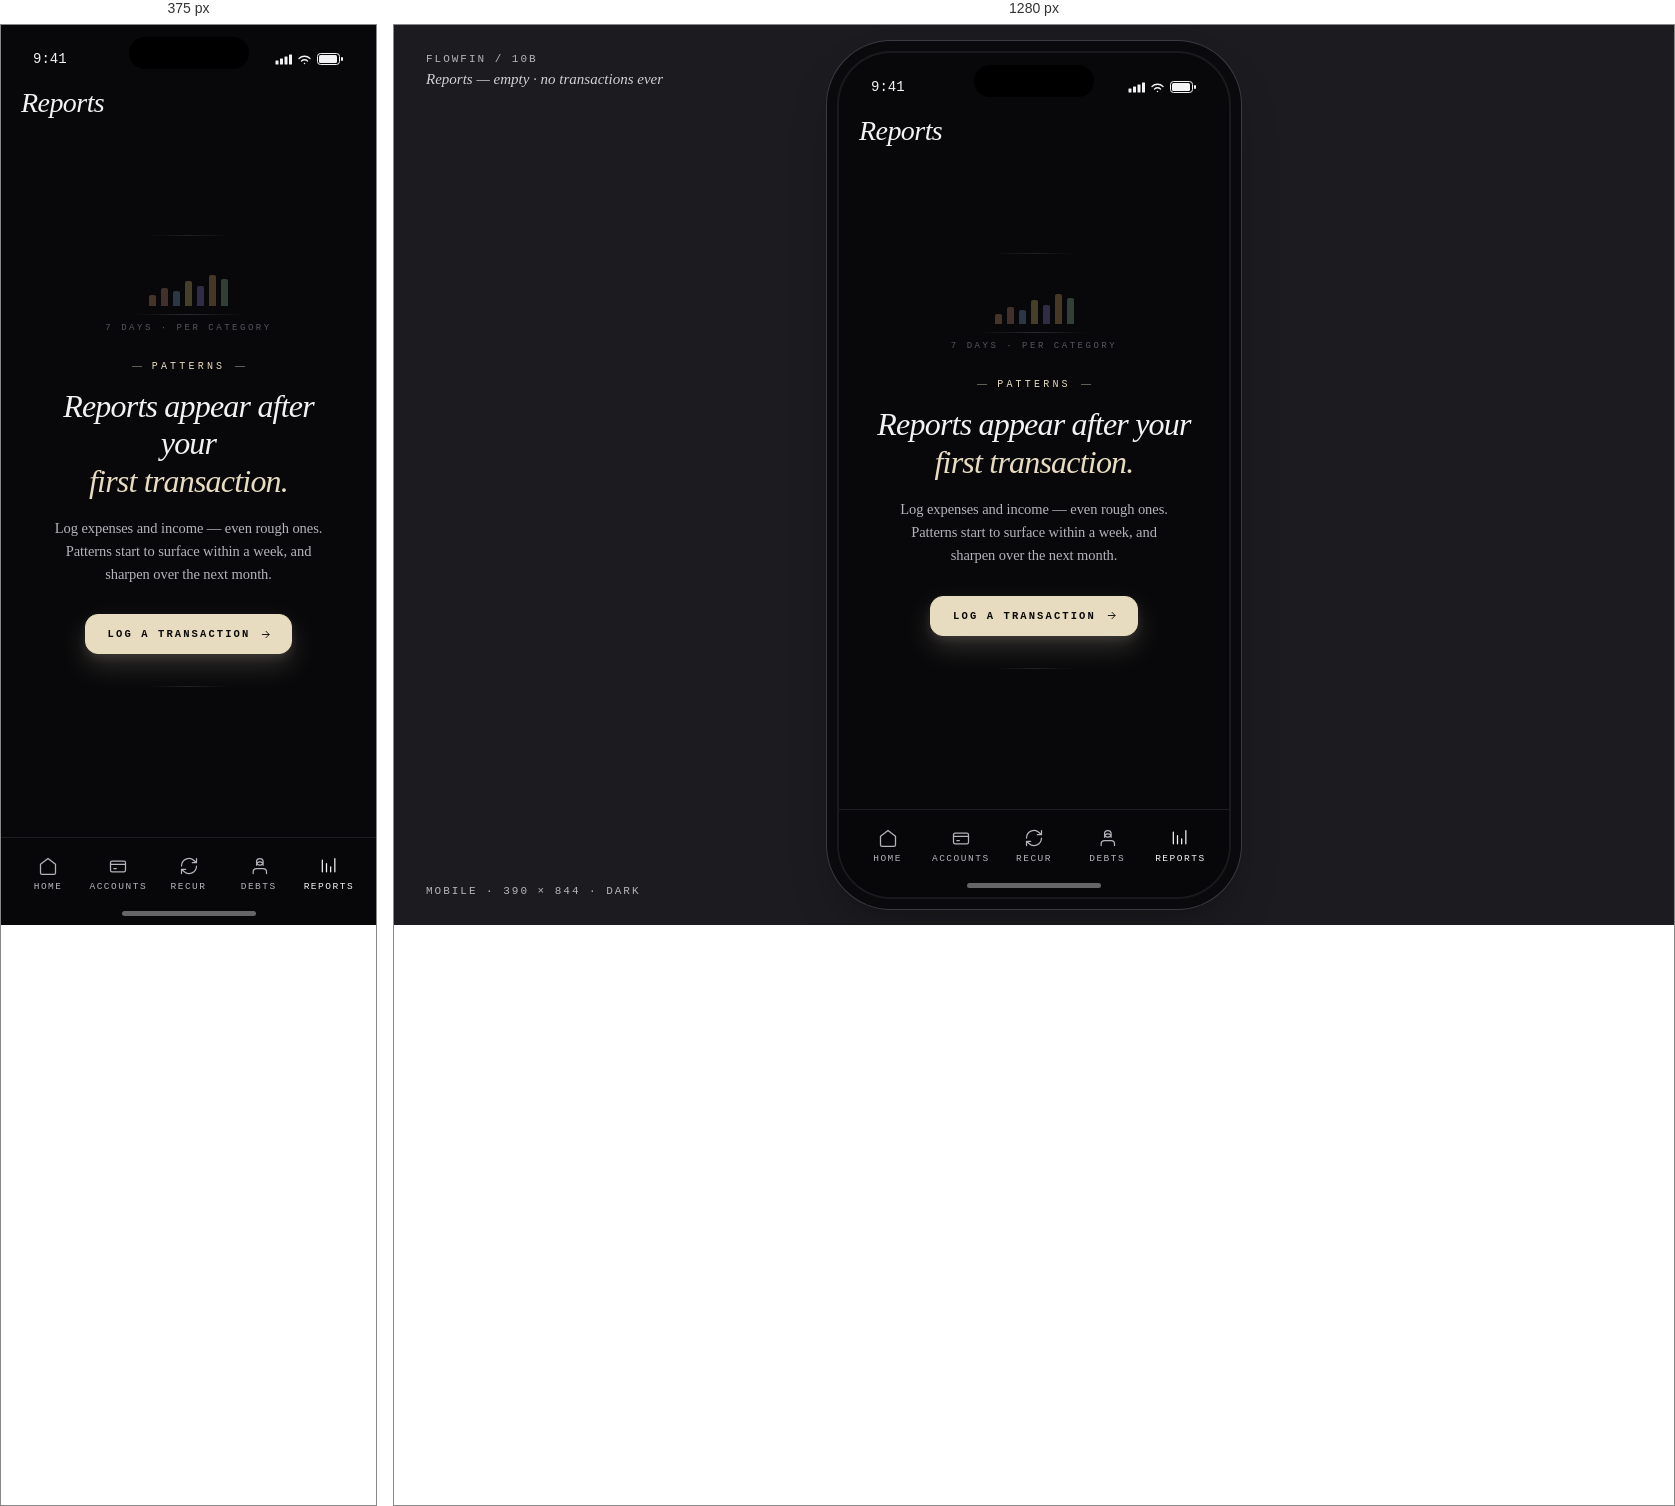
Rendered at 375 px and 1280 px, left to right.

<!-- file: empty.html -->
<!DOCTYPE html>
<html lang="en">
<head>
<meta charset="UTF-8">
<meta name="viewport" content="width=device-width, initial-scale=1.0">
<title>FlowFin — Reports (empty) / Mobile</title>
<link rel="preconnect" href="https://fonts.googleapis.com">
<link rel="preconnect" href="https://fonts.gstatic.com" crossorigin>
<link href="https://fonts.googleapis.com/css2?family=Literata:ital,opsz,wght@0,7..72,300..700;1,7..72,300..700&family=Geist+Mono:wght@300..600&display=swap" rel="stylesheet">
<style>
*, *::before, *::after { margin: 0; padding: 0; box-sizing: border-box; }

:root {
  --bg: #08080A;
  --surface: #101013;
  --surface-2: #16161A;
  --surface-3: #1C1C20;
  --border: #1E1E22;
  --border-strong: #2A2A2F;
  --text: #F2F2F4;
  --text-mute: #B4B4BC;
  --text-soft: #8A8A92;
  --text-faint: #565660;

  --page-bg: #1C1C20;

  --accent: #E8DCC0;
  --pos: #9CD4A2;
  --warn: #E8B66E;
  --neg: #E08A8A;

  --font-serif: 'Literata';
  --font-mono: 'Geist Mono';
}

html, body { height: 100%; }
body {
  background: var(--page-bg);
  color: var(--text);
  font-family: var(--font-serif), serif;
  font-feature-settings: "ss01" 1, "ss02" 1, "calt" 1;
  -webkit-font-smoothing: antialiased;
  display: flex;
  align-items: center;
  justify-content: center;
  padding: 60px 20px;
  min-height: 100vh;
  overflow-x: hidden;
}

.caption {
  position: fixed; top: 28px; left: 32px;
  font-family: var(--font-mono), monospace;
  font-size: 11px; color: var(--text-mute);
  letter-spacing: 0.18em; text-transform: uppercase;
  z-index: 10; font-weight: 500;
}
.caption em {
  display: block; margin-top: 6px;
  font-family: var(--font-serif), serif;
  font-style: italic; font-size: 15px; color: var(--text);
  letter-spacing: 0; text-transform: none;
  font-weight: 400; opacity: 0.85;
}
.caption-r {
  position: fixed; bottom: 28px; left: 32px;
  font-family: var(--font-mono), monospace;
  font-size: 11px; color: var(--text-mute);
  letter-spacing: 0.18em; text-transform: uppercase;
  z-index: 10; font-weight: 500;
}

/* ===== Phone ===== */
.phone {
  width: 390px; height: 844px;
  background: var(--bg); border-radius: 52px;
  position: relative; overflow: hidden;
  box-shadow:
    0 0 0 2px #1A1A1E,
    0 0 0 12px #0A0A0C,
    0 0 0 13px #3A3A42,
    0 24px 48px rgba(0,0,0,0.28),
    0 6px 14px rgba(0,0,0,0.18);
  display: flex; flex-direction: column;
}
.notch {
  position: absolute; top: 12px; left: 50%;
  transform: translateX(-50%);
  width: 120px; height: 32px;
  background: #000; border-radius: 20px; z-index: 30;
}

.status-bar {
  height: 50px; padding: 18px 32px 0;
  display: flex; justify-content: space-between; align-items: center;
  font-family: var(--font-mono), monospace;
  font-size: 14px; font-weight: 500;
  position: relative; z-index: 5; flex-shrink: 0;
}
.status-icons { display: flex; gap: 5px; align-items: center; }

/* ===== Page header ===== */
.page-header {
  display: flex; align-items: center; justify-content: space-between;
  padding: 12px 20px 8px; flex-shrink: 0;
}
.page-title {
  font-family: var(--font-serif), serif;
  font-style: italic; font-weight: 400;
  font-size: 28px; letter-spacing: -0.02em; color: var(--text);
}

/* ===== Body ===== */
.scroll {
  flex: 1;
  overflow: hidden;
  display: flex;
  flex-direction: column;
}

/* ───────── Editorial empty moment ───────── */
.empty {
  flex: 1;
  display: flex;
  flex-direction: column;
  align-items: center;
  justify-content: center;
  padding: 0 36px 130px;
  text-align: center;
  position: relative;
}

/* faint horizontal rules framing the moment */
.empty::before,
.empty::after {
  content: '';
  width: 80px;
  height: 1px;
  background: linear-gradient(90deg, transparent, rgba(255,255,255,0.10), transparent);
}
.empty::before { margin-bottom: 32px; }
.empty::after  { margin-top: 32px; }

/* ── Chart specimen ──
   A faded mini chart sketch — bars rising into a sparkline-style curve —
   hints at what reports will look like, without overpromising. */
.specimen {
  display: flex;
  flex-direction: column;
  align-items: center;
  gap: 8px;
  margin-bottom: 28px;
}
.specimen-chart {
  display: flex;
  align-items: flex-end;
  gap: 5px;
  height: 38px;
  opacity: 0.5;
}
.specimen-chart .bar {
  width: 7px;
  background: var(--bar-color, var(--text-faint));
  border-radius: 2px 2px 0 0;
}
.specimen-chart .bar:nth-child(1) { height: 28%; --bar-color: rgba(232,168,123,0.55); }
.specimen-chart .bar:nth-child(2) { height: 46%; --bar-color: rgba(216,154,130,0.55); }
.specimen-chart .bar:nth-child(3) { height: 38%; --bar-color: rgba(138,180,224,0.55); }
.specimen-chart .bar:nth-child(4) { height: 64%; --bar-color: rgba(232,204,123,0.55); }
.specimen-chart .bar:nth-child(5) { height: 52%; --bar-color: rgba(154,138,224,0.55); }
.specimen-chart .bar:nth-child(6) { height: 80%; --bar-color: rgba(232,182,110,0.55); }
.specimen-chart .bar:nth-child(7) { height: 70%; --bar-color: rgba(156,212,162,0.55); }
.specimen-axis {
  width: 110px;
  height: 1px;
  background: linear-gradient(90deg, transparent, var(--border-strong), transparent);
}
.specimen-caption {
  font-family: var(--font-mono), monospace;
  font-size: 9px;
  letter-spacing: 0.28em;
  text-transform: uppercase;
  color: var(--text-faint);
  font-weight: 500;
}

.empty-eyebrow {
  font-family: var(--font-mono), monospace;
  font-size: 10px;
  letter-spacing: 0.32em;
  text-transform: uppercase;
  color: var(--accent);
  font-weight: 500;
  margin-bottom: 16px;
  display: inline-flex;
  align-items: center;
  gap: 10px;
}
.empty-eyebrow::before,
.empty-eyebrow::after {
  content: '';
  width: 10px;
  height: 1px;
  background: rgba(232,220,192,0.4);
}

.empty-title {
  font-family: var(--font-serif), serif;
  font-style: italic;
  font-weight: 300;
  font-size: 32px;
  letter-spacing: -0.025em;
  line-height: 1.18;
  color: var(--text);
  margin-bottom: 16px;
}
.empty-title em {
  font-style: italic;
  color: var(--accent);
}

.empty-body {
  font-family: var(--font-serif), serif;
  font-size: 14.5px;
  line-height: 1.6;
  color: var(--text-mute);
  letter-spacing: -0.005em;
  max-width: 290px;
}

.empty-cta {
  margin-top: 28px;
  display: inline-flex;
  align-items: center;
  gap: 10px;
  background: var(--accent);
  color: #0A0A0B;
  padding: 13px 20px 13px 22px;
  border-radius: 13px;
  border: 1px solid var(--accent);
  font-family: var(--font-mono), monospace;
  font-size: 10.5px;
  font-weight: 600;
  letter-spacing: 0.2em;
  text-transform: uppercase;
  text-decoration: none;
  cursor: pointer;
  box-shadow:
    0 12px 28px rgba(232,220,192,0.18),
    0 4px 10px rgba(232,220,192,0.10);
  transition: transform .15s, background .15s;
}
.empty-cta:hover {
  background: #F0E4C8;
  transform: translateY(-1px);
}
.empty-cta svg { transition: transform .15s; }
.empty-cta:hover svg { transform: translateX(3px); }

/* ===== Tab bar ===== */
.tab-bar {
  position: absolute; bottom: 0; left: 0; right: 0;
  height: 88px;
  background: rgba(8,8,10,0.92);
  backdrop-filter: blur(20px);
  -webkit-backdrop-filter: blur(20px);
  border-top: 1px solid var(--border);
  display: flex; justify-content: space-around; align-items: flex-start;
  padding: 14px 12px 0; z-index: 5;
}
.tab {
  display: flex; flex-direction: column; align-items: center; gap: 5px;
  color: var(--text-mute); background: transparent; border: none;
  cursor: pointer; font-family: var(--font-mono), monospace;
  font-size: 9.5px; letter-spacing: 0.16em; text-transform: uppercase;
  flex: 1; padding: 4px 0;
}
.tab.active { color: var(--text); }
.tab.active .tab-icon { color: var(--text); }
.tab-icon { color: var(--text-mute); transition: color .2s; }

.home-indicator {
  position: absolute; bottom: 9px; left: 50%;
  transform: translateX(-50%);
  width: 134px; height: 5px;
  background: var(--text); border-radius: 3px;
  opacity: 0.4; z-index: 6;
}

@media (max-width: 480px) {
  body { padding: 0; }
  .phone {
    width: 100%; height: 100vh;
    border-radius: 0; box-shadow: none;
  }
  .caption, .caption-r { display: none; }
}
</style>
</head>
<body>

<div class="caption">
  FlowFin / 10b<br>
  <em>Reports — empty · no transactions ever</em>
</div>
<div class="caption-r">Mobile · 390 × 844 · Dark</div>

<div class="phone">
  <div class="notch"></div>

  <div class="status-bar">
    <span>9:41</span>
    <div class="status-icons">
      <svg width="17" height="11" viewBox="0 0 17 11" fill="none">
        <rect x="0.5" y="6.5" width="3" height="4" rx="0.5" fill="currentColor"/>
        <rect x="5" y="4.5" width="3" height="6" rx="0.5" fill="currentColor"/>
        <rect x="9.5" y="2.5" width="3" height="8" rx="0.5" fill="currentColor"/>
        <rect x="14" y="0.5" width="3" height="10" rx="0.5" fill="currentColor"/>
      </svg>
      <svg width="15" height="11" viewBox="0 0 15 11" fill="none">
        <path d="M7.5 9.5L7.5 9.51" stroke="currentColor" stroke-width="1.5" stroke-linecap="round"/>
        <path d="M4.5 7C5.36 6.18 6.4 5.75 7.5 5.75C8.6 5.75 9.64 6.18 10.5 7" stroke="currentColor" stroke-width="1.3" stroke-linecap="round" fill="none"/>
        <path d="M2 4.5C3.5 3 5.4 2.25 7.5 2.25C9.6 2.25 11.5 3 13 4.5" stroke="currentColor" stroke-width="1.3" stroke-linecap="round" fill="none"/>
      </svg>
      <svg width="27" height="12" viewBox="0 0 27 12" fill="none">
        <rect x="0.5" y="0.5" width="22" height="11" rx="3" stroke="currentColor" fill="none"/>
        <rect x="2" y="2" width="18" height="8" rx="1.5" fill="currentColor"/>
        <rect x="24" y="4" width="2" height="4" rx="1" fill="currentColor"/>
      </svg>
    </div>
  </div>

  <!-- Page header — secondary actions all hidden (no insights/filter/export
       to surface, filter, or export when nothing exists) -->
  <div class="page-header">
    <h1 class="page-title">Reports</h1>
  </div>

  <!-- Month strip, summary, scope tabs, trend, donut, breakdown — all hidden -->

  <div class="scroll">

    <!-- EMPTY STATE — editorial moment -->
    <section class="empty">

      <!-- Chart specimen — rising mini bars, faded, hint at the report form -->
      <div class="specimen" aria-hidden="true">
        <div class="specimen-chart">
          <span class="bar"></span>
          <span class="bar"></span>
          <span class="bar"></span>
          <span class="bar"></span>
          <span class="bar"></span>
          <span class="bar"></span>
          <span class="bar"></span>
        </div>
        <div class="specimen-axis"></div>
        <div class="specimen-caption">7 days · per category</div>
      </div>

      <div class="empty-eyebrow">Patterns</div>
      <h2 class="empty-title">Reports appear after your<br><em>first transaction.</em></h2>
      <p class="empty-body">
        Log expenses and income — even rough ones. Patterns start to
        surface within a week, and sharpen over the next month.
      </p>
      <a href="#" class="empty-cta">
        Log a transaction
        <svg width="11" height="11" viewBox="0 0 24 24" fill="none" stroke="currentColor" stroke-width="2" stroke-linecap="round" stroke-linejoin="round"><path d="M5 12h14M13 5l7 7-7 7"/></svg>
      </a>
    </section>

  </div>

  <!-- Tab bar -->
  <nav class="tab-bar">
    <button class="tab">
      <svg class="tab-icon" width="20" height="20" viewBox="0 0 24 24" fill="none" stroke="currentColor" stroke-width="1.5" stroke-linecap="round" stroke-linejoin="round">
        <path d="M3 10l9-7 9 7v10a2 2 0 0 1-2 2H5a2 2 0 0 1-2-2V10z"/>
      </svg>
      Home
    </button>
    <button class="tab">
      <svg class="tab-icon" width="20" height="20" viewBox="0 0 24 24" fill="none" stroke="currentColor" stroke-width="1.5" stroke-linecap="round" stroke-linejoin="round">
        <rect x="3" y="6" width="18" height="13" rx="2"/>
        <path d="M3 10h18M7 15h3"/>
      </svg>
      Accounts
    </button>
    <button class="tab">
      <svg class="tab-icon" width="20" height="20" viewBox="0 0 24 24" fill="none" stroke="currentColor" stroke-width="1.5" stroke-linecap="round" stroke-linejoin="round">
        <path d="M3 12a9 9 0 0 1 15-6.7L21 8M21 3v5h-5M21 12a9 9 0 0 1-15 6.7L3 16M3 21v-5h5"/>
      </svg>
      Recur
    </button>
    <button class="tab">
      <svg class="tab-icon" width="20" height="20" viewBox="0 0 24 24" fill="none" stroke="currentColor" stroke-width="1.5" stroke-linecap="round" stroke-linejoin="round">
        <path d="M17 11a4 4 0 1 0-8 0M5 21v-2a4 4 0 0 1 4-4h8a4 4 0 0 1 4 4v2"/>
        <circle cx="13" cy="7" r="4"/>
      </svg>
      Debts
    </button>
    <button class="tab active">
      <svg class="tab-icon" width="20" height="20" viewBox="0 0 24 24" fill="none" stroke="currentColor" stroke-width="1.5" stroke-linecap="round" stroke-linejoin="round">
        <path d="M4 19V5M9 19V9M14 19v-6M19 19V3"/>
      </svg>
      Reports
    </button>
  </nav>

  <div class="home-indicator"></div>
</div>

</body>
</html>